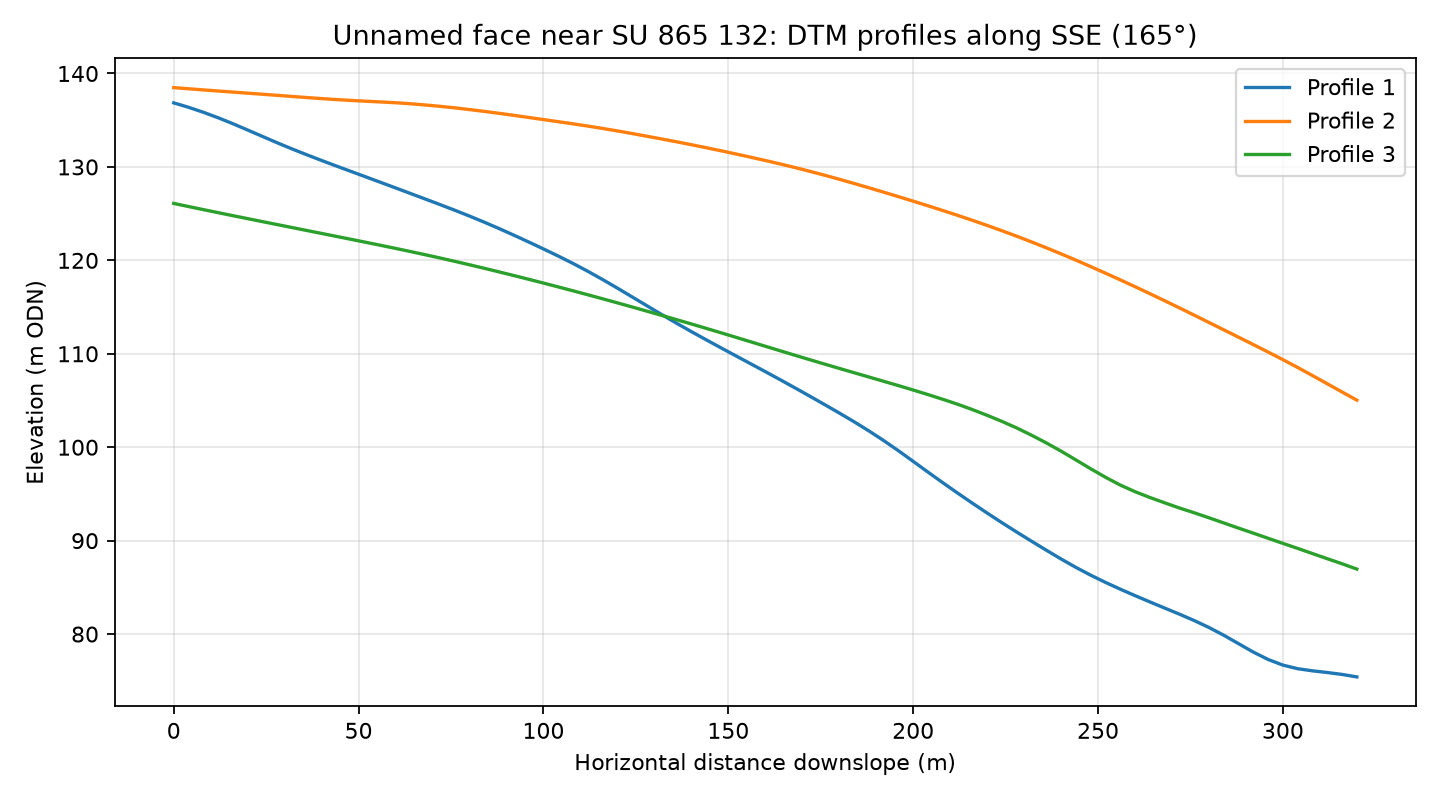

The file beside this chart, header and first rows:
profile, distance_m, elevation_m
1, 0.0, 136.9
1, 4.0, 136.4
1, 8.0, 135.8
1, 12.0, 135.3
1, 16.0, 134.6
1, 20.0, 133.9
1, 24.0, 133.3
1, 28.0, 132.6
1, 32.0, 131.9
1, 36.0, 131.3
1, 40.0, 130.7
1, 44.0, 130.1
1, 48.0, 129.5
1, 52.0, 128.9
1, 56.0, 128.3
1, 60.0, 127.8
1, 64.0, 127.2
1, 68.0, 126.6
1, 72.0, 126
1, 76.0, 125.4
1, 80.0, 124.7
1, 84.0, 124.1
1, 88.0, 123.4
1, 92.0, 122.7
1, 96.0, 122
1, 100.0, 121.2
1, 104.0, 120.5
1, 108.0, 119.7
1, 112.0, 118.8
1, 116.0, 117.9
1, 120.0, 117
1, 124.0, 116.1
1, 128.0, 115.1
1, 132.0, 114.2
1, 136.0, 113.3
1, 140.0, 112.4
1, 144.0, 111.5
1, 148.0, 110.6
1, 152.0, 109.8
1, 156.0, 108.9
1, 160.0, 108.1
1, 164.0, 107.2
1, 168.0, 106.4
1, 172.0, 105.5
1, 176.0, 104.6
1, 180.0, 103.7
1, 184.0, 102.7
1, 188.0, 101.8
1, 192.0, 100.7
1, 196.0, 99.63
1, 200.0, 98.49
1, 204.0, 97.34
1, 208.0, 96.2
1, 212.0, 95.1
1, 216.0, 94.01
1, 220.0, 92.96
1, 224.0, 91.92
1, 228.0, 90.92
1, 232.0, 89.94
1, 236.0, 88.98
... 183 more rows
